Run: headless pygame with SDL's dummy video driver; simulated clock (each Clock.tick advances the game by its frame time, no real sleeping); random seed 0; keys injected as events and as key.get_pressed() state; no mouse input.
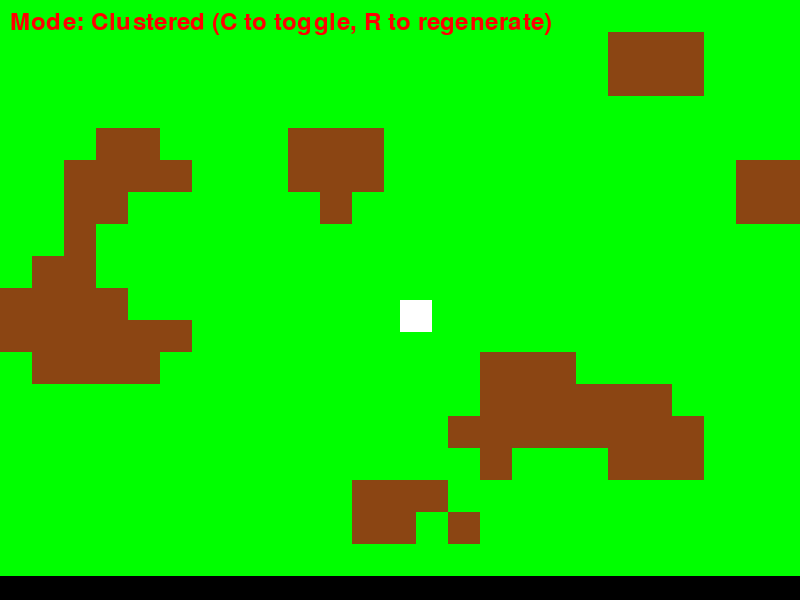
Frame 1 of 4 · flips 1–60 · no input
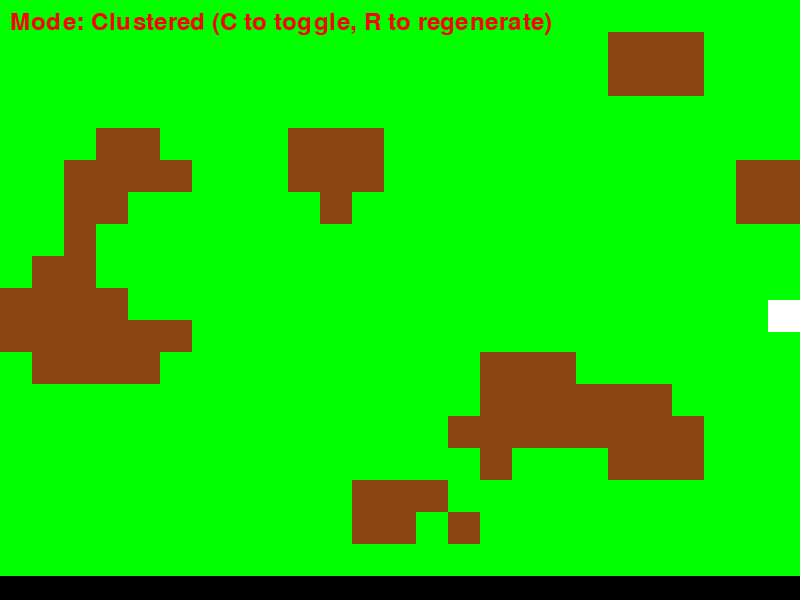
Frame 2 of 4 · flips 61–180 · tapped SPACE, RETURN · held RIGHT (→), D
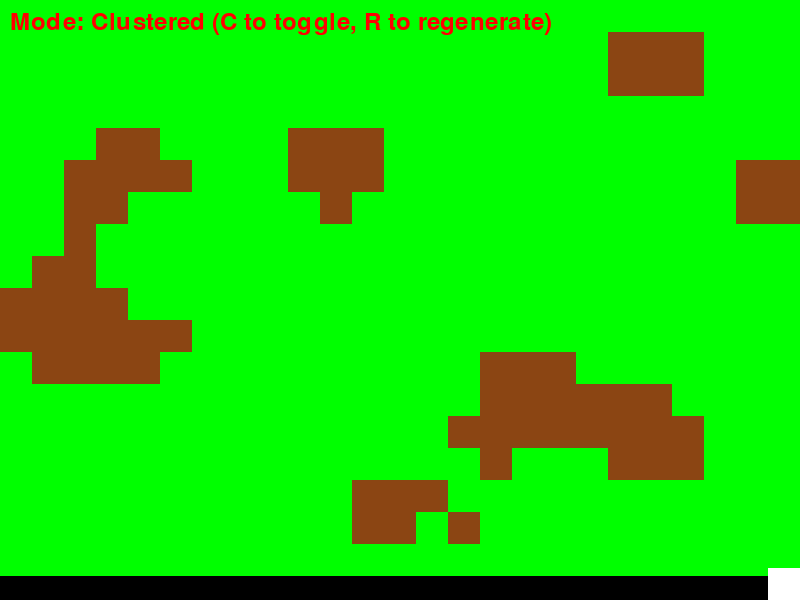
Frame 3 of 4 · flips 181–300 · held DOWN (↓), S
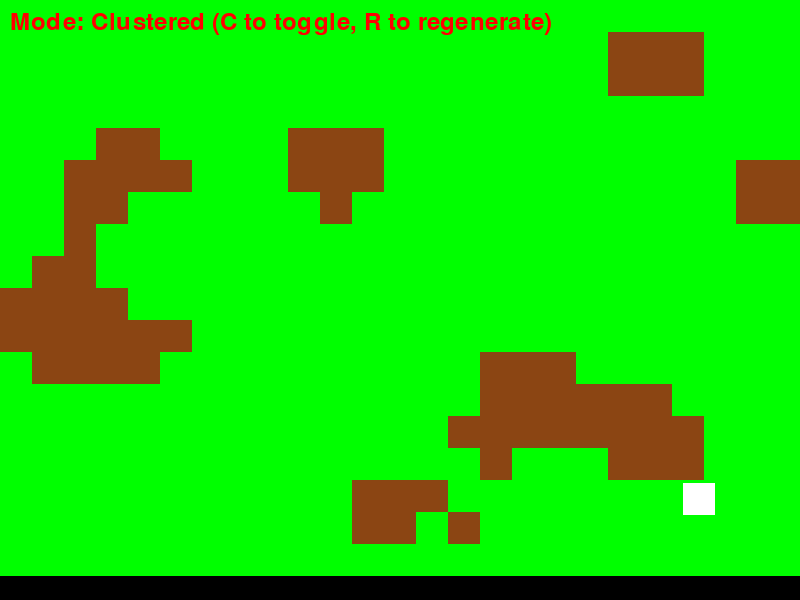
Frame 4 of 4 · flips 301–420 · held LEFT (←), A, UP (↑), W

The pygame program that drew these frames:

import pygame
import sys
import random

# Initialize Pygame
pygame.init()

# Constants
INITIAL_WINDOW_WIDTH = 800
INITIAL_WINDOW_HEIGHT = 600
TILE_SIZE = 32
INITIAL_TREE_DENSITY = 0.35  # Reduced from 0.45
FOREST_ITERATIONS = 2  # Reduced from 3
USE_CLUSTERING = True  # Toggle for forest generation method

# Colors
BLACK = (0, 0, 0)
WHITE = (255, 255, 255)
GREEN = (0, 255, 0)
BROWN = (139, 69, 19)
RED = (255, 0, 0)

# Create the game window with resizable flag
screen = pygame.display.set_mode((INITIAL_WINDOW_WIDTH, INITIAL_WINDOW_HEIGHT), pygame.RESIZABLE)
pygame.display.set_caption("Mystical Survival Game")

# Player class
class Player:
    def __init__(self, x, y):
        self.x = x
        self.y = y
        self.width = TILE_SIZE
        self.height = TILE_SIZE
        self.speed = 5

    def move(self, dx, dy, window_width, window_height, game_map):
        # Calculate new position
        new_x = self.x + dx * self.speed
        new_y = self.y + dy * self.speed

        # Keep player within screen bounds using current window size
        new_x = max(0, min(new_x, window_width - self.width))
        new_y = max(0, min(new_y, window_height - self.height))

        # Convert pixel coordinates to tile coordinates for collision checking
        tile_x = new_x // TILE_SIZE
        tile_y = new_y // TILE_SIZE

        # Check if the new position would collide with any trees
        # We need to check both current and next tile when near boundaries
        tiles_to_check = []

        # Add all potentially overlapping tiles
        for check_y in range(tile_y, tile_y + 2):
            for check_x in range(tile_x, tile_x + 2):
                if (check_x < game_map.width and check_y < game_map.height):
                    tiles_to_check.append((check_x, check_y))

        # Check if any of these tiles contain a tree
        can_move = True
        for check_x, check_y in tiles_to_check:
            if game_map.tiles[check_y][check_x] == 1:  # Tree collision
                # Calculate tile boundaries
                tile_left = check_x * TILE_SIZE
                tile_right = tile_left + TILE_SIZE
                tile_top = check_y * TILE_SIZE
                tile_bottom = tile_top + TILE_SIZE

                # Check if player's new position would overlap with this tile
                if (new_x < tile_right and new_x + self.width > tile_left and
                    new_y < tile_bottom and new_y + self.height > tile_top):
                    can_move = False
                    break

        # Only update position if no collision
        if can_move:
            self.x = new_x
            self.y = new_y

    def draw(self, screen):
        pygame.draw.rect(screen, WHITE, (self.x, self.y, self.width, self.height))

# Simple map class
class GameMap:
    def __init__(self, window_width, window_height):
        self.update_size(window_width, window_height)
        self.generate_map()

    def update_size(self, window_width, window_height):
        self.width = window_width // TILE_SIZE
        self.height = window_height // TILE_SIZE
        self.tiles = [[0 for _ in range(self.width)] for _ in range(self.height)]

    def count_neighbor_trees(self, x, y):
        """Count the number of neighboring trees around a position."""
        count = 0
        for dy in [-1, 0, 1]:
            for dx in [-1, 0, 1]:
                if dx == 0 and dy == 0:
                    continue
                nx, ny = x + dx, y + dy
                if (0 <= nx < self.width and 0 <= ny < self.height and
                    self.tiles[ny][nx] == 1):
                    count += 1
        return count

    def generate_random_map(self):
        """Generate a completely random forest"""
        for y in range(self.height):
            for x in range(self.width):
                # Keep spawn area clear
                center_x = self.width // 2
                center_y = self.height // 2
                if abs(x - center_x) <= 1 and abs(y - center_y) <= 1:
                    self.tiles[y][x] = 0
                else:
                    self.tiles[y][x] = 1 if random.random() < INITIAL_TREE_DENSITY else 0

    def generate_clustered_map(self):
        """Generate a clustered forest using cellular automata"""
        # First pass: Random initial tree placement
        self.generate_random_map()

        # Second pass: Create clusters using cellular automata
        for _ in range(FOREST_ITERATIONS):
            new_tiles = [[0 for _ in range(self.width)] for _ in range(self.height)]
            for y in range(self.height):
                for x in range(self.width):
                    # Keep spawn area clear
                    center_x = self.width // 2
                    center_y = self.height // 2
                    if abs(x - center_x) <= 1 and abs(y - center_y) <= 1:
                        new_tiles[y][x] = 0
                        continue

                    neighbors = self.count_neighbor_trees(x, y)
                    # Tree survival/birth rules
                    if self.tiles[y][x] == 1:  # Tree exists
                        new_tiles[y][x] = 1 if neighbors >= 3 else 0
                    else:  # No tree
                        new_tiles[y][x] = 1 if neighbors >= 5 else 0

            self.tiles = new_tiles

    def generate_map(self):
        """Generate map based on current generation method"""
        if USE_CLUSTERING:
            self.generate_clustered_map()
        else:
            self.generate_random_map()

    def draw(self, screen):
        for y in range(self.height):
            for x in range(self.width):
                rect = (x * TILE_SIZE, y * TILE_SIZE, TILE_SIZE, TILE_SIZE)
                if self.tiles[y][x] == 0:  # Grass
                    pygame.draw.rect(screen, GREEN, rect)
                elif self.tiles[y][x] == 1:  # Tree
                    pygame.draw.rect(screen, BROWN, rect)

def draw_mode_text(screen, use_clustering):
    """Draw the current forest generation mode"""
    font = pygame.font.Font(None, 36)
    mode = "Clustered" if use_clustering else "Random"
    text = font.render(f"Mode: {mode} (C to toggle, R to regenerate)", True, RED)
    screen.blit(text, (10, 10))

# Create game objects
window_width = INITIAL_WINDOW_WIDTH
window_height = INITIAL_WINDOW_HEIGHT
player = Player(window_width // 2, window_height // 2)
game_map = GameMap(window_width, window_height)

# Game loop
clock = pygame.time.Clock()
running = True

while running:
    # Handle events
    for event in pygame.event.get():
        if event.type == pygame.QUIT:
            running = False
        elif event.type == pygame.VIDEORESIZE:
            # Handle window resize event
            window_width = event.w
            window_height = event.h
            screen = pygame.display.set_mode((window_width, window_height), pygame.RESIZABLE)
            # Store player position as percentage of screen before resize
            player_x_percent = player.x / window_width
            player_y_percent = player.y / window_height
            game_map = GameMap(window_width, window_height)  # Regenerate map for new size
            # Restore player position relative to new screen size
            player.x = int(window_width * player_x_percent)
            player.y = int(window_height * player_y_percent)
        elif event.type == pygame.KEYDOWN:
            if event.key == pygame.K_c:  # Toggle clustering
                USE_CLUSTERING = not USE_CLUSTERING
                game_map.generate_map()
            elif event.key == pygame.K_r:  # Regenerate map
                game_map.generate_map()

    # Handle keyboard input - now supporting both WASD and arrow keys
    keys = pygame.key.get_pressed()
    dx = (keys[pygame.K_d] or keys[pygame.K_RIGHT]) - (keys[pygame.K_a] or keys[pygame.K_LEFT])
    dy = (keys[pygame.K_s] or keys[pygame.K_DOWN]) - (keys[pygame.K_w] or keys[pygame.K_UP])
    player.move(dx, dy, window_width, window_height, game_map)

    # Draw everything
    screen.fill(BLACK)
    game_map.draw(screen)
    player.draw(screen)
    draw_mode_text(screen, USE_CLUSTERING)

    # Update the display
    pygame.display.flip()

    # Control game speed
    clock.tick(60)

# Quit the game
pygame.quit()
sys.exit()
